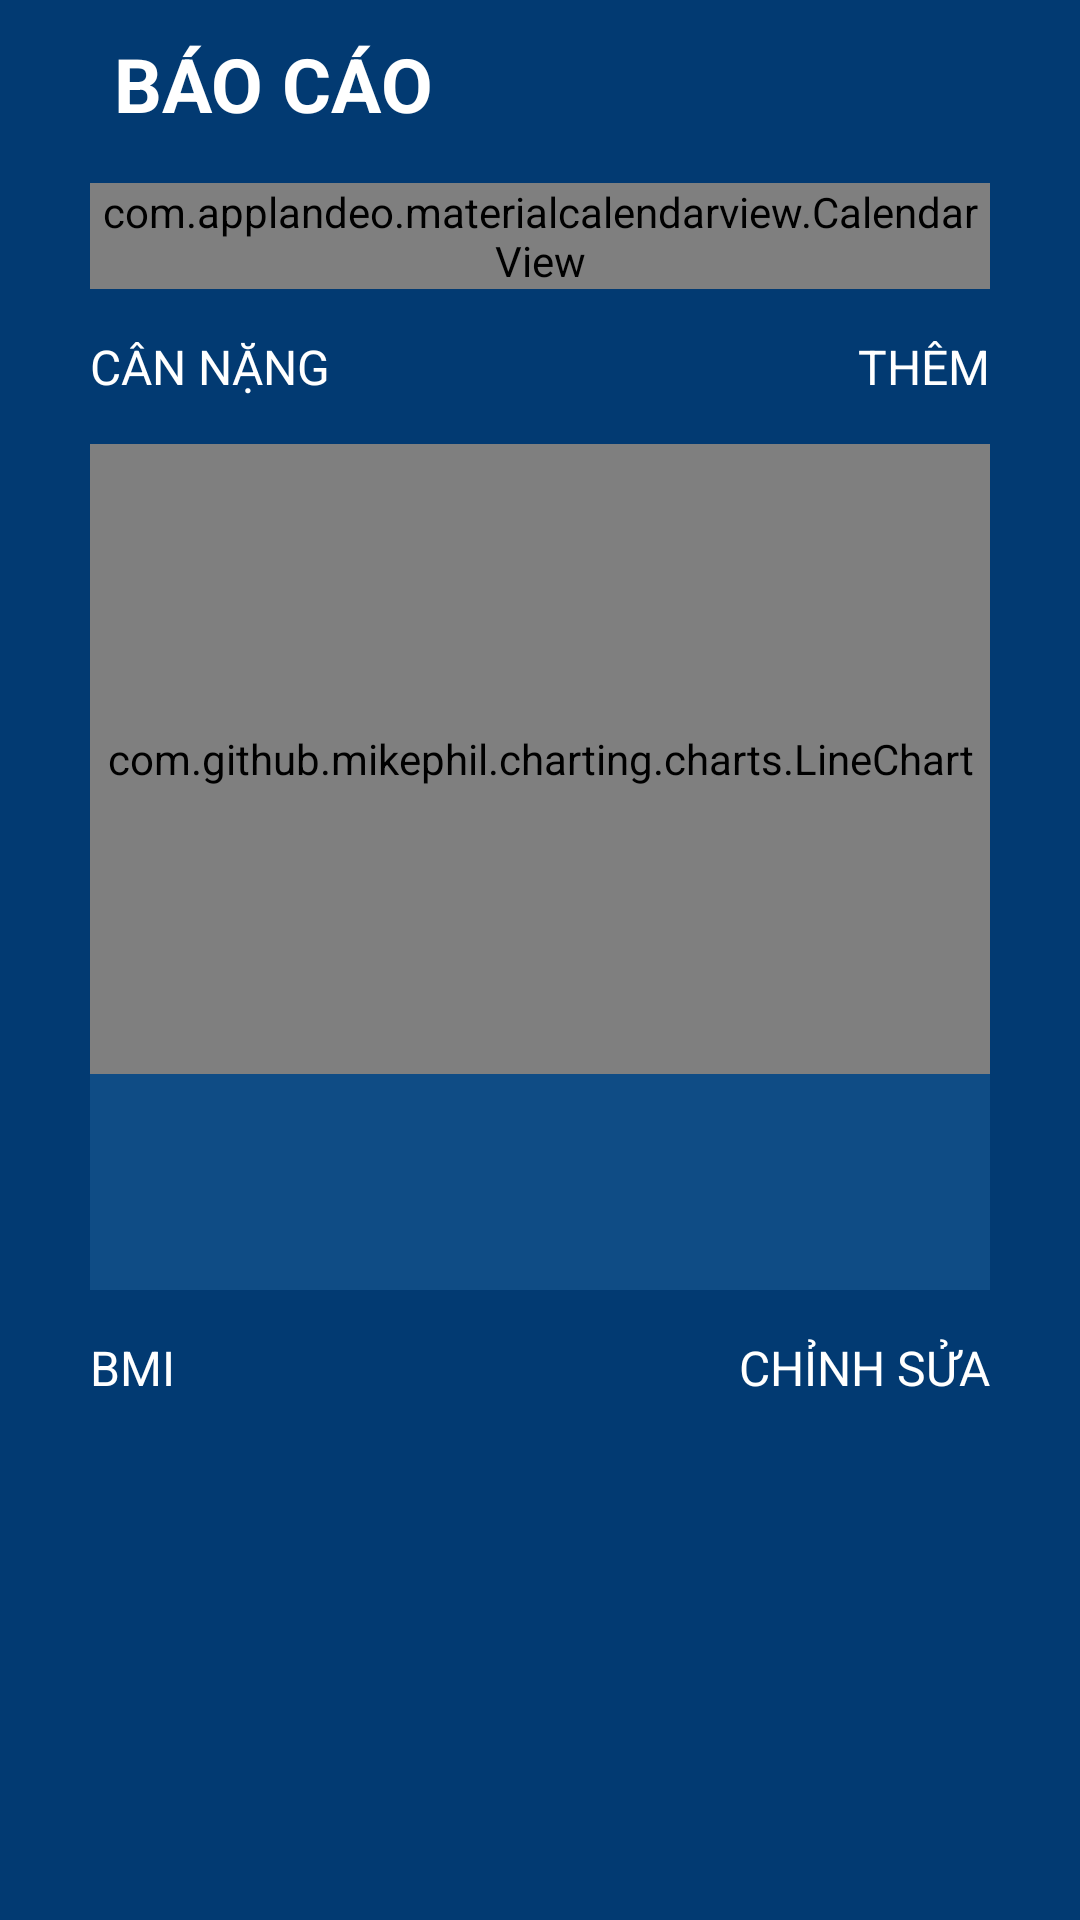

This screen was rendered from an Android layout file. Write that file and the resources it references.
<!-- AndroidManifest.xml: application theme Theme.FitnessProject -->
<!-- res/layout/fragment_report.xml -->
<?xml version="1.0" encoding="utf-8"?>
<androidx.constraintlayout.widget.ConstraintLayout xmlns:android="http://schemas.android.com/apk/res/android"
    xmlns:app="http://schemas.android.com/apk/res-auto"
    android:layout_width="match_parent"
    android:layout_height="match_parent"
    android:background="@color/color_main">

    <RelativeLayout
        android:id="@+id/header"
        android:layout_width="match_parent"
        android:layout_height="?attr/actionBarSize"
        app:layout_constraintTop_toTopOf="parent">

        <TextView
            android:layout_width="wrap_content"
            android:layout_height="wrap_content"
            android:layout_centerVertical="true"
            android:layout_marginStart="38dp"
            android:text="BÁO CÁO"
            android:textColor="@color/white"
            android:textSize="25dp"
            android:textStyle="bold" />
    </RelativeLayout>

    <androidx.core.widget.NestedScrollView
        android:layout_width="match_parent"
        android:layout_height="0dp"
        android:layout_marginTop="5dp"
        android:paddingHorizontal="30dp"
        app:layout_constraintBottom_toBottomOf="parent"
        app:layout_constraintTop_toBottomOf="@+id/header">

        <LinearLayout
            android:layout_width="match_parent"
            android:layout_height="match_parent"
            android:orientation="vertical">

            <com.applandeo.materialcalendarview.CalendarView
                android:id="@+id/calendarView"
                android:layout_width="match_parent"
                android:layout_height="wrap_content"
                app:abbreviationsBarColor="#0F4C85"
                app:abbreviationsLabelsColor="@color/white"
                app:daysLabelsColor="@color/white"
                app:eventsEnabled="true"
                app:headerColor="#0F4C85"
                app:pagesColor="#0F4C85"
                app:todayLabelColor="#FFC400" />

            <RelativeLayout
                android:layout_width="match_parent"
                android:layout_height="wrap_content"
                android:paddingVertical="15dp">

                <TextView
                    android:layout_width="wrap_content"
                    android:layout_height="wrap_content"
                    android:layout_centerVertical="true"
                    android:text="CÂN NẶNG"
                    android:textColor="@color/white"
                    android:textSize="16dp" />

                <TextView
                    android:id="@+id/btnAddWeight"
                    android:layout_width="wrap_content"
                    android:layout_height="wrap_content"
                    android:layout_alignParentEnd="true"
                    android:layout_centerVertical="true"
                    android:text="THÊM"
                    android:textColor="@color/white"
                    android:textSize="16dp" />
            </RelativeLayout>

            <LinearLayout
                android:layout_width="match_parent"
                android:layout_height="wrap_content"
                android:paddingBottom="15dp"
                android:background="#0F4C85"
                android:orientation="vertical">

                <com.github.mikephil.charting.charts.LineChart
                    android:id="@+id/lineChart"
                    android:layout_width="match_parent"
                    android:layout_height="210dp" />

                <TextView
                    android:id="@+id/txtWeightNow"
                    android:layout_marginStart="@dimen/mg_start"
                    android:layout_width="wrap_content"
                    android:layout_height="wrap_content"
                    android:textColor="@color/white" />

                <TextView
                    android:id="@+id/txtWeightLightest"
                    android:layout_width="wrap_content"
                    android:layout_marginStart="@dimen/mg_start"
                    android:layout_height="wrap_content"
                    android:textColor="@color/white" />

                <TextView
                    android:id="@+id/txtWeightHeaviest"
                    android:layout_width="wrap_content"
                    android:layout_marginStart="@dimen/mg_start"
                    android:layout_height="wrap_content"
                    android:textColor="@color/white" />
            </LinearLayout>


            <RelativeLayout
                android:layout_width="match_parent"
                android:layout_height="wrap_content"
                android:paddingVertical="15dp">

                <TextView
                    android:layout_width="wrap_content"
                    android:layout_height="wrap_content"
                    android:layout_centerVertical="true"
                    android:text="BMI"
                    android:textColor="@color/white"
                    android:textSize="16dp" />

                <TextView
                    android:id="@+id/btnEdiBmi"
                    android:layout_width="wrap_content"
                    android:layout_height="wrap_content"
                    android:layout_alignParentEnd="true"
                    android:layout_centerVertical="true"
                    android:text="CHỈNH SỬA"
                    android:textColor="@color/white"
                    android:textSize="16dp" />
            </RelativeLayout>
        </LinearLayout>
    </androidx.core.widget.NestedScrollView>

</androidx.constraintlayout.widget.ConstraintLayout>
<!-- resources referenced by this layout -->
<resources>
  <color name="color_main">#023A72</color>
  <color name="white">#FFFFFFFF</color>
  <dimen name="mg_start">15dp</dimen>
  <style name="Theme.FitnessProject" parent="Theme.MaterialComponents.DayNight.NoActionBar">
          
          <item name="colorPrimary">@color/color_main</item>
          <item name="colorPrimaryVariant">@color/color_main</item>
          <item name="colorOnPrimary">@color/white</item>
          
          <item name="colorSecondary">@color/white</item>
          <item name="colorSecondaryVariant">@color/white</item>
          <item name="colorOnSecondary">@color/black</item>
          
          <item name="android:statusBarColor" tools:targetApi="l">?attr/colorPrimaryVariant</item>
          
      </style>
  <color name="black">#FF000000</color>
</resources>
